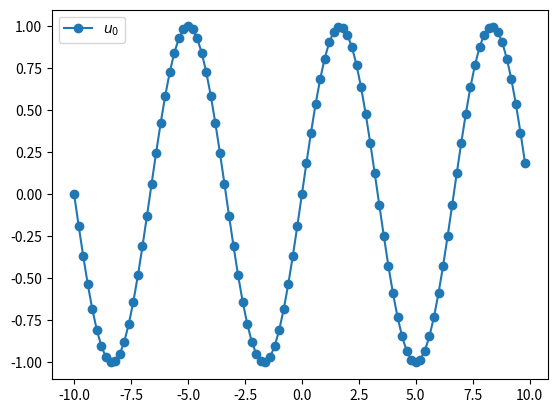
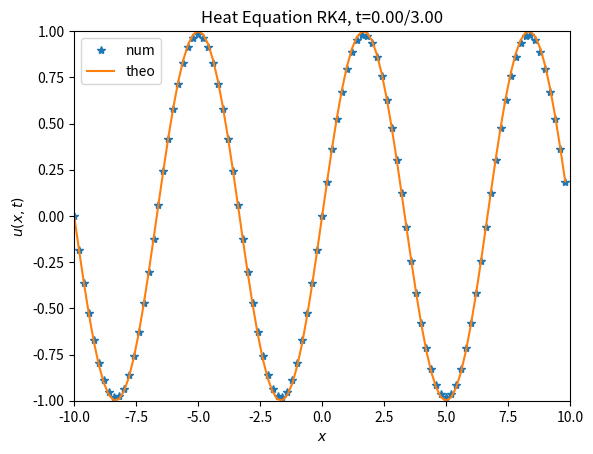
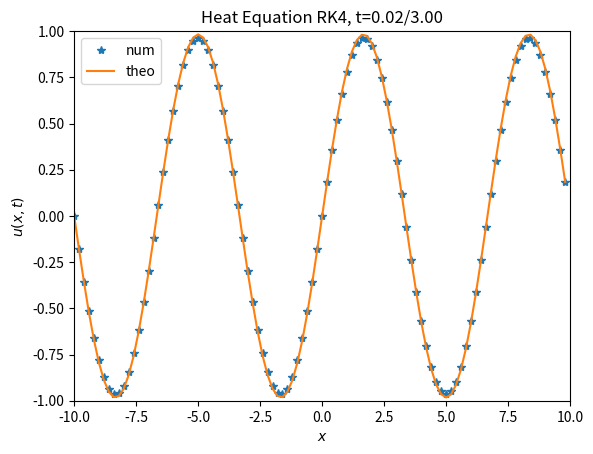
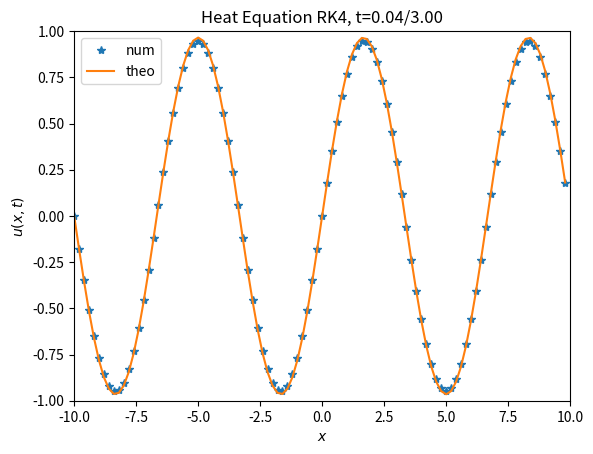
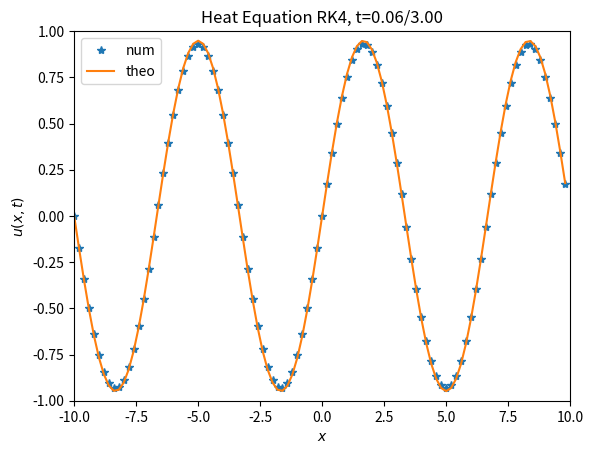
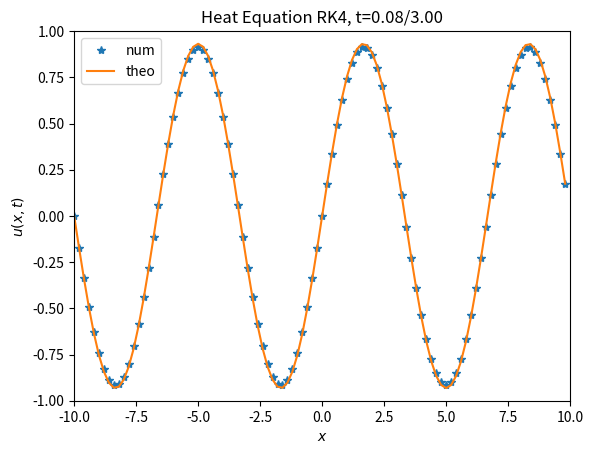
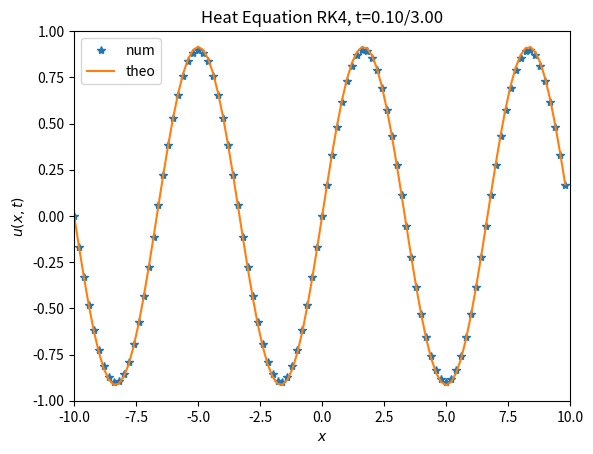
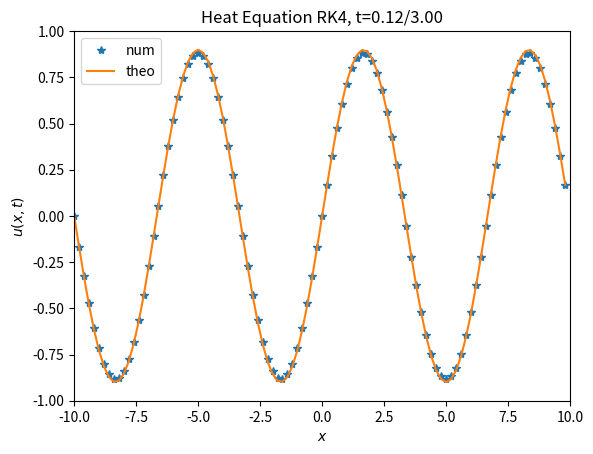
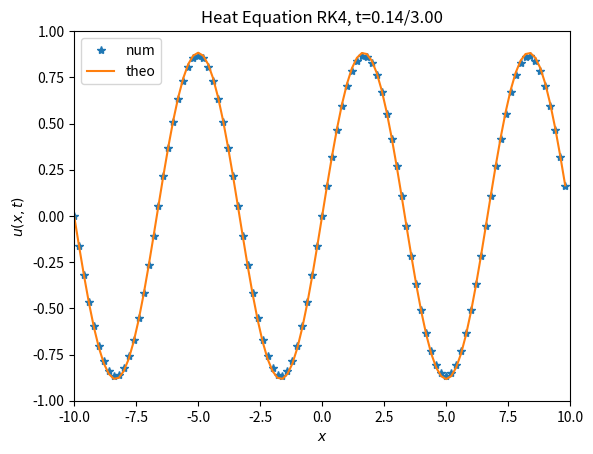
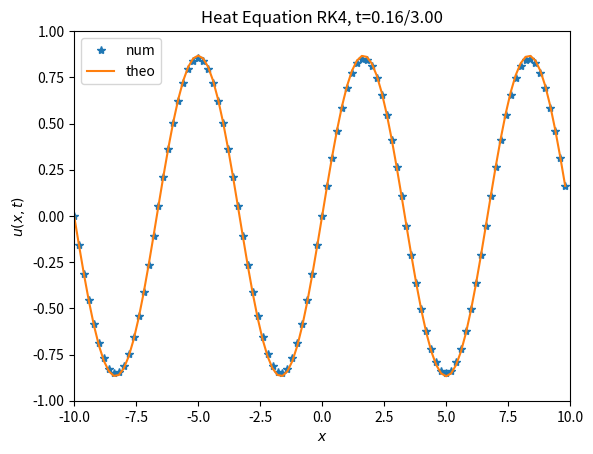
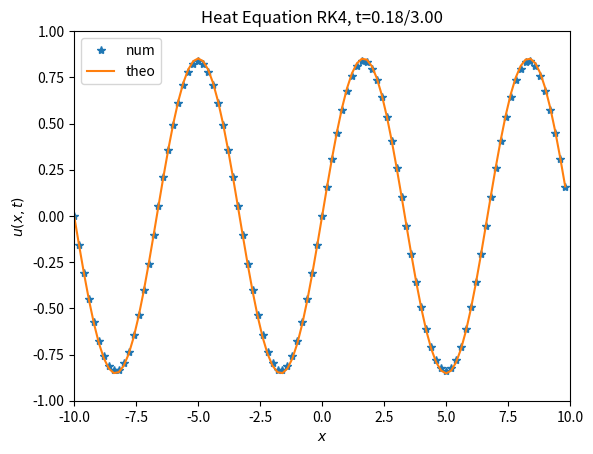
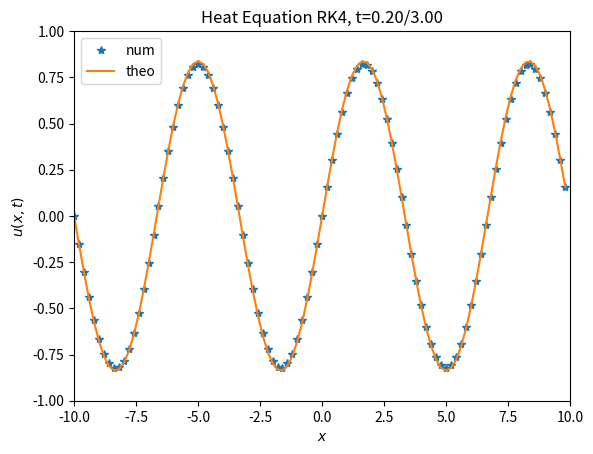
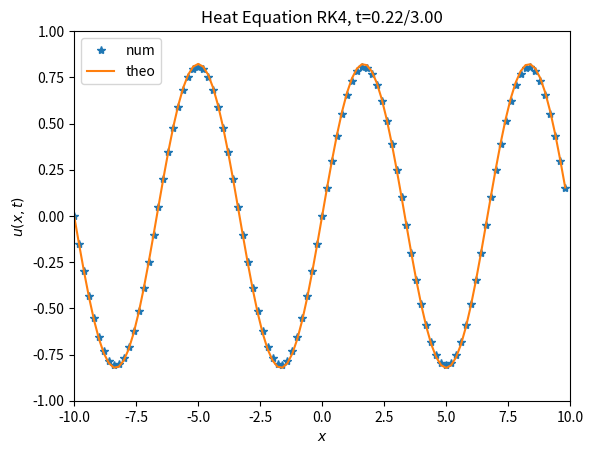
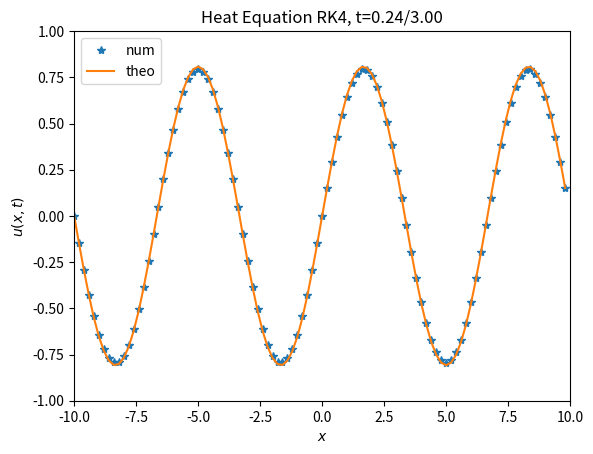
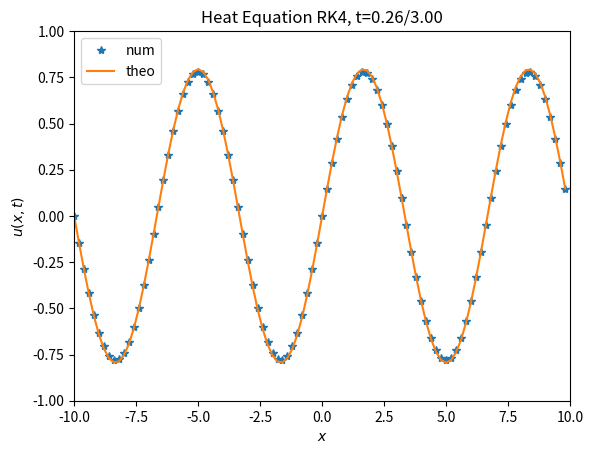
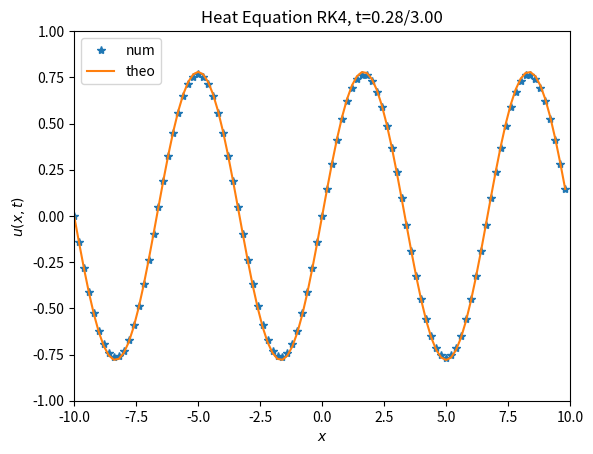

Write Python code to recreate these figures, in order.
# Numerically integrate heat equation in 1D:
# u_t = D u_xx
# using finite differences in space and RK4 in time
# RCG Jul'24

from math import pi
from numpy import linspace, sin, array, arange, exp
from matplotlib.pyplot import plot, legend, draw, pause, close, xlabel, ylabel, title, clf, xlim, ylim, show

D=1;     # diffusion coef
L=-10;   # left end of domain
R=+10;   # right end of domain
Nx=100;  # number of points in discrete domain
dt=0.02; # time step
tmax=3;  # max time

#Define discrete domain:
dx=(R-L)/Nx;
x=linspace(L,R-dx,Nx); # remove one dx to make solution periodic on [L,R]
oodx2=1/dx**2;

#Define ICs:
N0=3;         #number of periods in the domain
WL=(R-L)/N0;  # wavelength of IC
k0=2*pi/WL;   # wavenumber of IC
lambda_=k0**2;  # exp decay rate for this IC
u0=sin(k0*x); # IC
minu0=min(u0);
maxu0=max(u0);
myax=[L, R, minu0, maxu0];

#nifty indexing for u_xx:
ip = array(list(range(2, Nx+1))+[1])  # ip=[2:Nx,1]; # periodic BCs
im = array([Nx] + list(range(1, Nx))) # im=[Nx,1:Nx-1]; # periodic BCs

#print(ip, im)

#shifting indices back 1 since index counting in Python starts at 0, not 1 like in Matlab
ip = ip - 1
im = im - 1

plot(x, u0, "o-", label = r"$u_0$")
legend()
draw()
pause(1)
clf()

u=u0;

tmax += dt #np.arange goes up to but not including max in arange(min, max, step)

for t in arange(0, tmax, dt):
    uxx1 = oodx2 * (u[im] - 2 * u + u[ip])
    k1 = D * uxx1

    u_temp = u + 0.5 * dt * k1
    uxx2 = oodx2 * (u_temp[im] - 2 * u_temp + u_temp[ip])
    k2 = D * uxx2

    u_temp = u + 0.5 * dt * k2
    uxx3 = oodx2 * (u_temp[im] - 2 * u_temp + u_temp[ip])
    k3 = D * uxx3

    u_temp = u + dt * k3
    uxx4 = oodx2 * (u_temp[im] - 2 * u_temp + u_temp[ip])
    k4 = D * uxx4

    u = u + (dt / 6) * (k1 + 2 * k2 + 2 * k3 + k4)
    utheo = u0*exp(-lambda_*D*t);
    plot(x,u,'*',label='num')
    plot(x,utheo,'-',label='theo')
    xlim(*myax[:2])
    ylim(*myax[2:])
    xlabel(r'$x$');
    ylabel(r'$u(x,t)$');
    legend();
    title(f"Heat Equation RK4, t={t:0.2f}/{tmax-dt:0.2f}")
    draw()
    pause(1e-45)
    clf() if t != tmax-dt else show()
